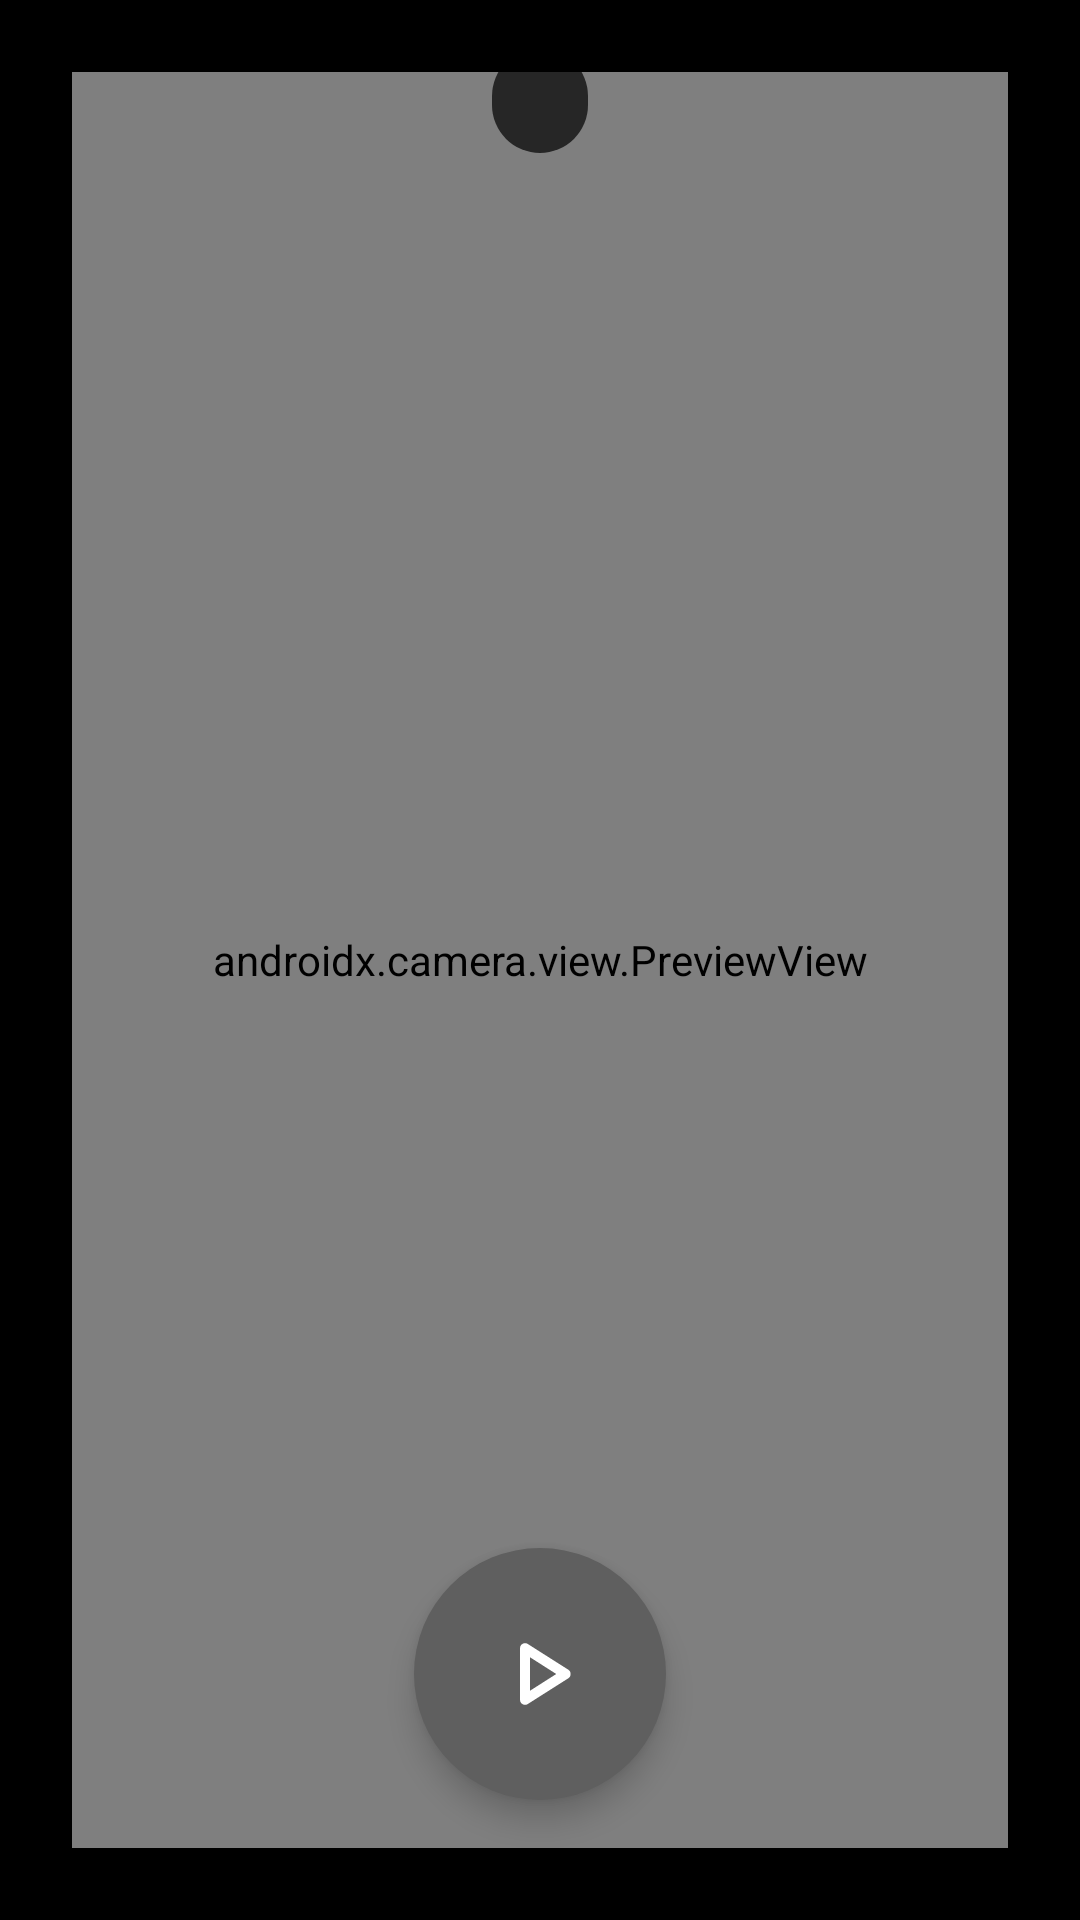

Here is an Android app screen rendered from its layout file. Give the layout XML and the strings, colors and styles it references.
<!-- AndroidManifest.xml: application theme AppTheme -->
<!-- res/layout/fragment_camera_capture.xml -->
<?xml version="1.0" encoding="utf-8"?>
<FrameLayout xmlns:android="http://schemas.android.com/apk/res/android"
    xmlns:app="http://schemas.android.com/apk/res-auto"
    xmlns:tools="http://schemas.android.com/tools"
    android:layout_width="match_parent"
    android:layout_height="match_parent"
    android:background="@android:color/black"
    tools:context=".ui.camera.CameraCaptureFragment">

    <FrameLayout
        android:id="@+id/camera_preview_container"
        android:layout_width="match_parent"
        android:layout_height="match_parent"
        android:padding="24dp">

        <androidx.camera.view.PreviewView
            android:id="@+id/camera_preview"
            android:layout_width="match_parent"
            android:layout_height="match_parent"
            app:implementationMode="compatible"
            app:scaleType="fitCenter" />
    </FrameLayout>

    <TextView
        android:id="@+id/camera_record_status"
        android:layout_width="wrap_content"
        android:layout_height="wrap_content"
        android:layout_gravity="top|center_horizontal"
        android:layout_marginTop="16dp"
        android:background="@drawable/bg_camera_status_pill"
        android:paddingStart="16dp"
        android:paddingTop="8dp"
        android:paddingEnd="16dp"
        android:paddingBottom="8dp"
        android:textColor="@android:color/white"
        android:textSize="14sp"
        tools:text="前置 · 00:00 / 最长 120 分钟" />

    <com.google.android.material.floatingactionbutton.FloatingActionButton
        android:id="@+id/camera_record_button"
        android:layout_width="wrap_content"
        android:layout_height="wrap_content"
        android:layout_gravity="bottom|center_horizontal"
        android:layout_marginBottom="40dp"
        android:contentDescription="@string/camera_record_start"
        app:backgroundTint="?attr/colorPrimary"
        app:fabCustomSize="84dp"
        app:maxImageSize="40dp"
        app:shapeAppearanceOverlay="@style/PortalFabCircularOverlay"
        app:srcCompat="@drawable/rounded_play_arrow_24"
        app:tint="?attr/colorOnPrimary" />

</FrameLayout>
<!-- resources referenced by this layout -->
<resources>
  <!-- drawable bg_camera_status_pill (drawable) -->
  <?xml version="1.0" encoding="utf-8"?>
  <shape xmlns:android="http://schemas.android.com/apk/res/android"
      android:shape="rectangle">
      <solid android:color="#B3000000" />
      <corners android:radius="20dp" />
  </shape>
  <!-- drawable rounded_play_arrow_24 (drawable) -->
  <vector xmlns:android="http://schemas.android.com/apk/res/android" android:autoMirrored="true" android:height="24dp" android:tint="?attr/colorOnSurface" android:viewportHeight="960" android:viewportWidth="960" android:width="24dp">
        
      <path android:fillColor="@android:color/white" android:pathData="M320,687L320,273Q320,256 332,244.5Q344,233 360,233Q365,233 370.5,234.5Q376,236 381,239L707,446Q716,452 720.5,461Q725,470 725,480Q725,490 720.5,499Q716,508 707,514L381,721Q376,724 370.5,725.5Q365,727 360,727Q344,727 332,715.5Q320,704 320,687ZM400,480L400,480L400,480L400,480ZM400,614L610,480L400,346L400,614Z"/>
      
  </vector>
  <string name="camera_record_start">Start recording</string>
  <style name="PortalFabCircularOverlay">
          <item name="cornerFamily">rounded</item>
          <item name="cornerSize">50%</item>
      </style>
  <style name="AppTheme" parent="Theme.Material3.Light.NoActionBar">
          
          <item name="colorPrimary">#5F5F5F</item>
          <item name="colorOnPrimary">#FFFFFF</item>
          <item name="colorPrimaryContainer">#E0E0E0</item>
          <item name="colorOnPrimaryContainer">#1E1E1E</item>
          <item name="colorSecondary">#494949</item>
          <item name="colorOnSecondary">#FFFFFF</item>
          <item name="colorSecondaryContainer">#E7E7E7</item>
          <item name="colorOnSecondaryContainer">#2A2A2A</item>
          <item name="colorSurface">#FFFFFF</item>
          <item name="colorOnSurface">#1A1A1A</item>
          <item name="colorSurfaceVariant">#F0F0F0</item>
          <item name="colorOnSurfaceVariant">#5F5F5F</item>
          <item name="colorOutline">#747474</item>
          
          <item name="colorSurfaceContainerLowest">#FFFFFF</item>
          <item name="colorSurfaceContainerLow">#F7F7F7</item>
          <item name="colorSurfaceContainer">#F0F0F0</item>
          <item name="colorSurfaceContainerHigh">#E8E8E8</item>
          <item name="colorSurfaceContainerHighest">#E0E0E0</item>
  
          
          <item name="portalFabIconTint">#1A1A1A</item>
  
          
          <item name="android:statusBarColor">@android:color/transparent</item>
          <item name="android:windowDrawsSystemBarBackgrounds">true</item>
          <item name="android:windowTranslucentStatus">true</item>
          <item name="windowActionModeOverlay">true</item>
          <item name="windowActionBar">false</item>
          <item name="windowNoTitle">true</item>
  
          
          <item name="searchViewStyle">@style/Portal.SearchViewStyle</item>
          <item name="sliderStyle">@style/Portal.SliderTheme</item>
          <item name="android:popupMenuStyle">@style/PortalPopupMenuStyle</item>
          
          <item name="materialCardViewStyle">@style/PortalCardStyle</item>
      </style>
  <style name="Portal.SearchViewStyle" parent="Widget.AppCompat.SearchView" />
  <style name="Portal.SliderTheme" parent="Widget.Material3.Slider" />
  <style name="PortalPopupMenuStyle" parent="Widget.Material3.PopupMenu">
          <item name="android:popupAnimationStyle">@style/PortalPopupAnimation</item>
      </style>
  <style name="PortalCardStyle" parent="Widget.Material3.CardView.Filled">
          <item name="cardBackgroundColor">?attr/colorSurfaceContainerLow</item>
          <item name="cardCornerRadius">24dp</item>
          <item name="cardElevation">0dp</item>
          <item name="strokeWidth">0dp</item>
      </style>
  <style name="PortalPopupAnimation">
          <item name="android:windowEnterAnimation">@anim/popup_in_top_end</item>
          <item name="android:windowExitAnimation">@anim/popup_out_top_end</item>
      </style>
</resources>
